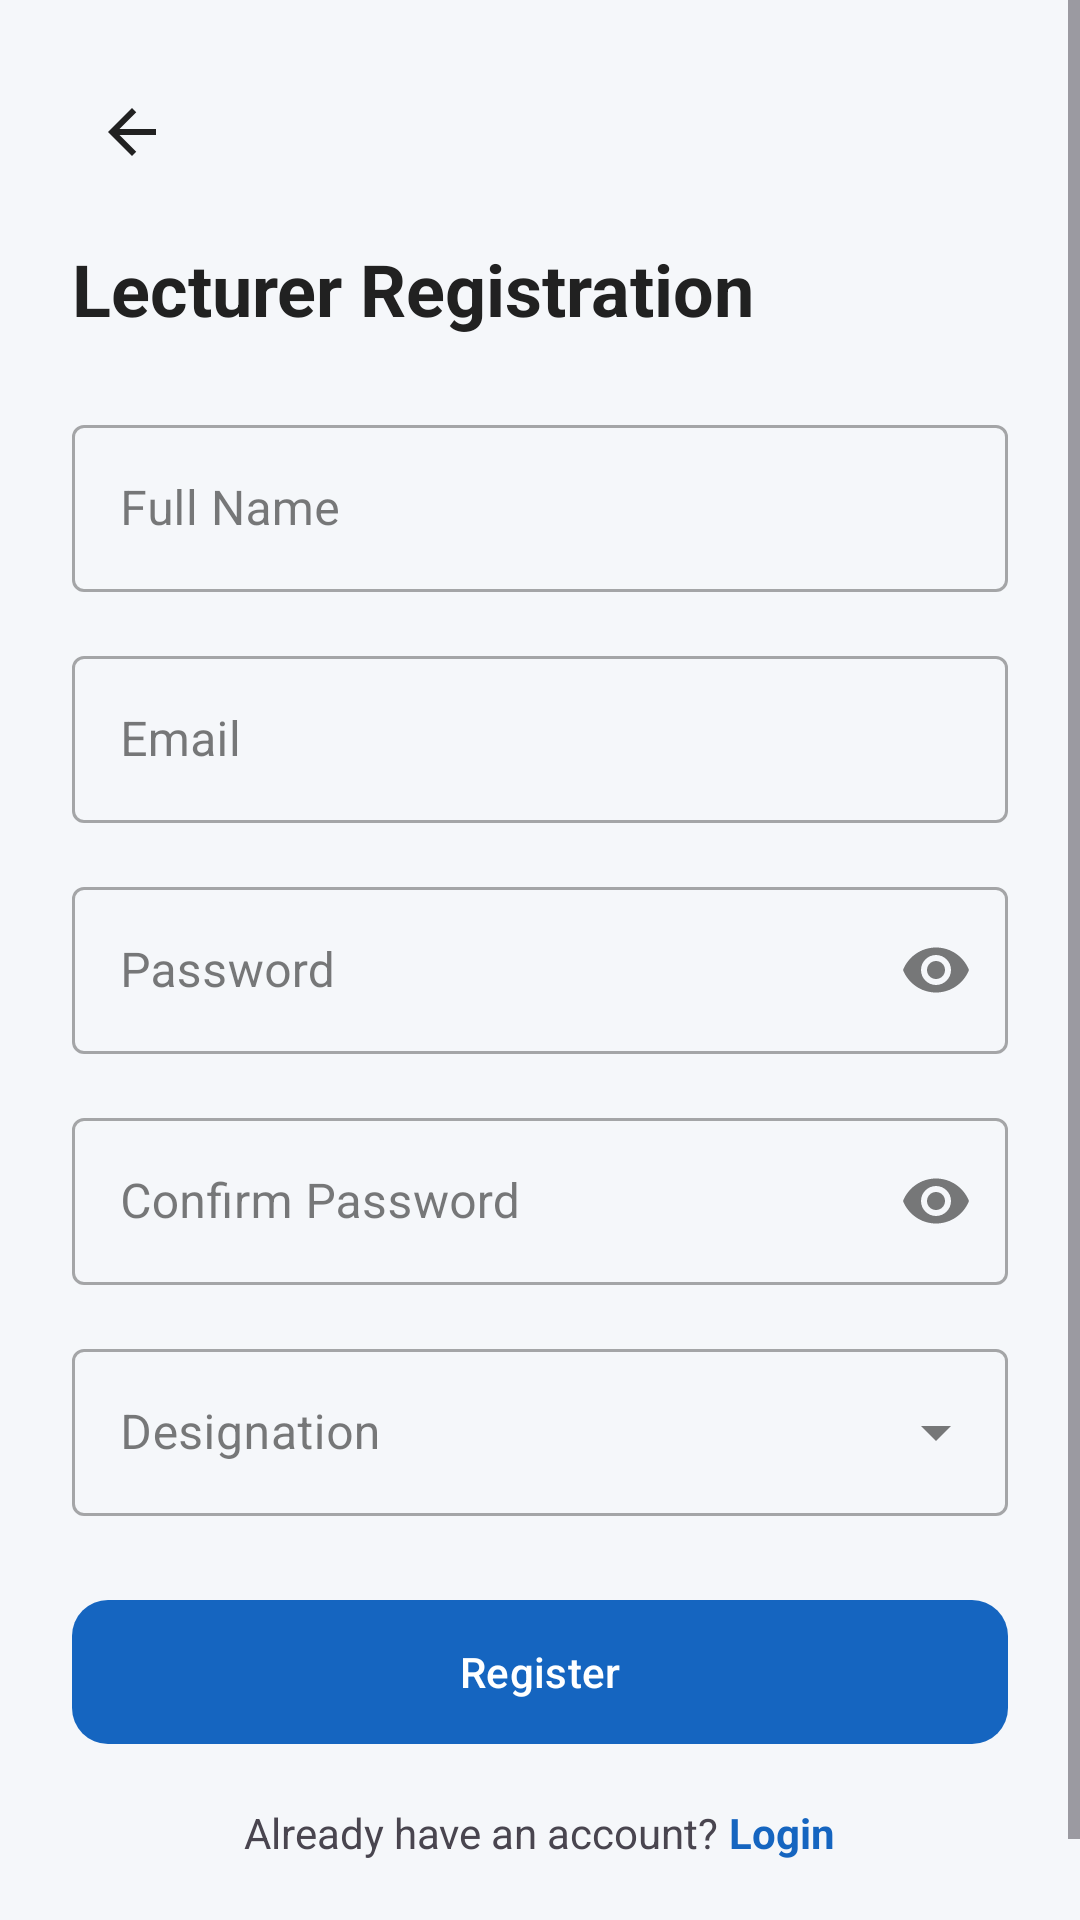

The Android layout XML behind this screen, and the referenced resources:
<!-- AndroidManifest.xml: application theme Theme.ATILMS -->
<!-- res/layout/activity_lecturer_registration.xml -->
<?xml version="1.0" encoding="utf-8"?>
<ScrollView
    xmlns:android="http://schemas.android.com/apk/res/android"
    xmlns:app="http://schemas.android.com/apk/res-auto"
    android:layout_width="match_parent"
    android:layout_height="match_parent"
    android:background="@color/background_light"
    android:fillViewport="true">

    <LinearLayout
        android:layout_width="match_parent"
        android:layout_height="wrap_content"
        android:orientation="vertical"
        android:padding="24dp">

        <ImageButton
            android:id="@+id/btnBack"
            android:layout_width="40dp"
            android:layout_height="40dp"
            android:background="?attr/selectableItemBackgroundBorderless"
            android:src="@drawable/ic_back" />

        <TextView
            android:layout_width="wrap_content"
            android:layout_height="wrap_content"
            android:layout_marginTop="16dp"
            android:text="Lecturer Registration"
            android:textSize="24sp"
            android:textStyle="bold"
            android:textColor="@color/text_primary" />

        <com.google.android.material.textfield.TextInputLayout
            android:id="@+id/tilFullName"
            style="@style/Widget.MaterialComponents.TextInputLayout.OutlinedBox"
            android:layout_width="match_parent"
            android:layout_height="wrap_content"
            android:layout_marginTop="24dp"
            android:hint="Full Name">
            <com.google.android.material.textfield.TextInputEditText
                android:id="@+id/etFullName"
                android:layout_width="match_parent"
                android:layout_height="wrap_content"
                android:inputType="textPersonName" />
        </com.google.android.material.textfield.TextInputLayout>

        <com.google.android.material.textfield.TextInputLayout
            android:id="@+id/tilEmail"
            style="@style/Widget.MaterialComponents.TextInputLayout.OutlinedBox"
            android:layout_width="match_parent"
            android:layout_height="wrap_content"
            android:layout_marginTop="16dp"
            android:hint="Email">
            <com.google.android.material.textfield.TextInputEditText
                android:id="@+id/etEmail"
                android:layout_width="match_parent"
                android:layout_height="wrap_content"
                android:inputType="textEmailAddress" />
        </com.google.android.material.textfield.TextInputLayout>

        <com.google.android.material.textfield.TextInputLayout
            android:id="@+id/tilPassword"
            style="@style/Widget.MaterialComponents.TextInputLayout.OutlinedBox"
            android:layout_width="match_parent"
            android:layout_height="wrap_content"
            android:layout_marginTop="16dp"
            app:endIconMode="password_toggle"
            android:hint="Password">
            <com.google.android.material.textfield.TextInputEditText
                android:id="@+id/etPassword"
                android:layout_width="match_parent"
                android:layout_height="wrap_content"
                android:inputType="textPassword" />
        </com.google.android.material.textfield.TextInputLayout>

        <com.google.android.material.textfield.TextInputLayout
            android:id="@+id/tilConfirmPassword"
            style="@style/Widget.MaterialComponents.TextInputLayout.OutlinedBox"
            android:layout_width="match_parent"
            android:layout_height="wrap_content"
            android:layout_marginTop="16dp"
            app:endIconMode="password_toggle"
            android:hint="Confirm Password">
            <com.google.android.material.textfield.TextInputEditText
                android:id="@+id/etConfirmPassword"
                android:layout_width="match_parent"
                android:layout_height="wrap_content"
                android:inputType="textPassword" />
        </com.google.android.material.textfield.TextInputLayout>

        <com.google.android.material.textfield.TextInputLayout
            android:id="@+id/tilDesignation"
            style="@style/Widget.MaterialComponents.TextInputLayout.OutlinedBox.ExposedDropdownMenu"
            android:layout_width="match_parent"
            android:layout_height="wrap_content"
            android:layout_marginTop="16dp"
            android:hint="Designation">
            <com.google.android.material.textfield.MaterialAutoCompleteTextView
                android:id="@+id/actvDesignation"
                android:layout_width="match_parent"
                android:layout_height="wrap_content"
                android:inputType="none" />
        </com.google.android.material.textfield.TextInputLayout>

        <com.google.android.material.button.MaterialButton
            android:id="@+id/btnRegister"
            android:layout_width="match_parent"
            android:layout_height="56dp"
            android:layout_marginTop="24dp"
            android:text="Register"
            app:cornerRadius="12dp"
            app:backgroundTint="@color/primary_blue" />

        <ProgressBar
            android:id="@+id/progressBar"
            android:layout_width="wrap_content"
            android:layout_height="wrap_content"
            android:layout_gravity="center"
            android:layout_marginTop="16dp"
            android:visibility="gone" />

        <LinearLayout
            android:layout_width="wrap_content"
            android:layout_height="wrap_content"
            android:layout_gravity="center"
            android:layout_marginTop="16dp"
            android:layout_marginBottom="24dp">
            <TextView
                android:layout_width="wrap_content"
                android:layout_height="wrap_content"
                android:text="Already have an account? " />
            <TextView
                android:id="@+id/tvLogin"
                android:layout_width="wrap_content"
                android:layout_height="wrap_content"
                android:text="Login"
                android:textColor="@color/primary_blue"
                android:textStyle="bold" />
        </LinearLayout>
    </LinearLayout>
</ScrollView>
<!-- resources referenced by this layout -->
<resources>
  <color name="background_light">#F5F7FA</color>
  <color name="primary_blue">#1565C0</color>
  <color name="text_primary">#212121</color>
  <!-- drawable ic_back (drawable) -->
  <vector xmlns:android="http://schemas.android.com/apk/res/android"
      android:width="24dp" android:height="24dp"
      android:viewportWidth="24" android:viewportHeight="24">
      <path android:fillColor="#212121"
          android:pathData="M20,11H7.83l5.59,-5.59L12,4l-8,8 8,8 1.41,-1.41L7.83,13H20v-2z" />
  </vector>
  <style name="Theme.ATILMS" parent="Theme.Material3.Light.NoActionBar">
          <item name="colorPrimary">@color/primary_blue</item>
          <item name="colorPrimaryDark">@color/primary_dark</item>
          <item name="colorAccent">@color/accent</item>
          <item name="android:colorBackground">@color/background_light</item>
          <item name="android:statusBarColor">@color/primary_dark</item>
          <item name="android:navigationBarColor">@color/white</item>
  
          
          <item name="colorSurface">@color/card_background</item>
          <item name="colorOnSurface">@color/text_primary</item>
          <item name="colorSurfaceVariant">@color/background_light</item>
          <item name="colorOnSurfaceVariant">@color/text_secondary</item>
      </style>
  <color name="primary_dark">#0D47A1</color>
  <color name="accent">#FF6F00</color>
  <color name="white">#FFFFFF</color>
  <color name="card_background">#FFFFFF</color>
  <color name="text_secondary">#757575</color>
</resources>
